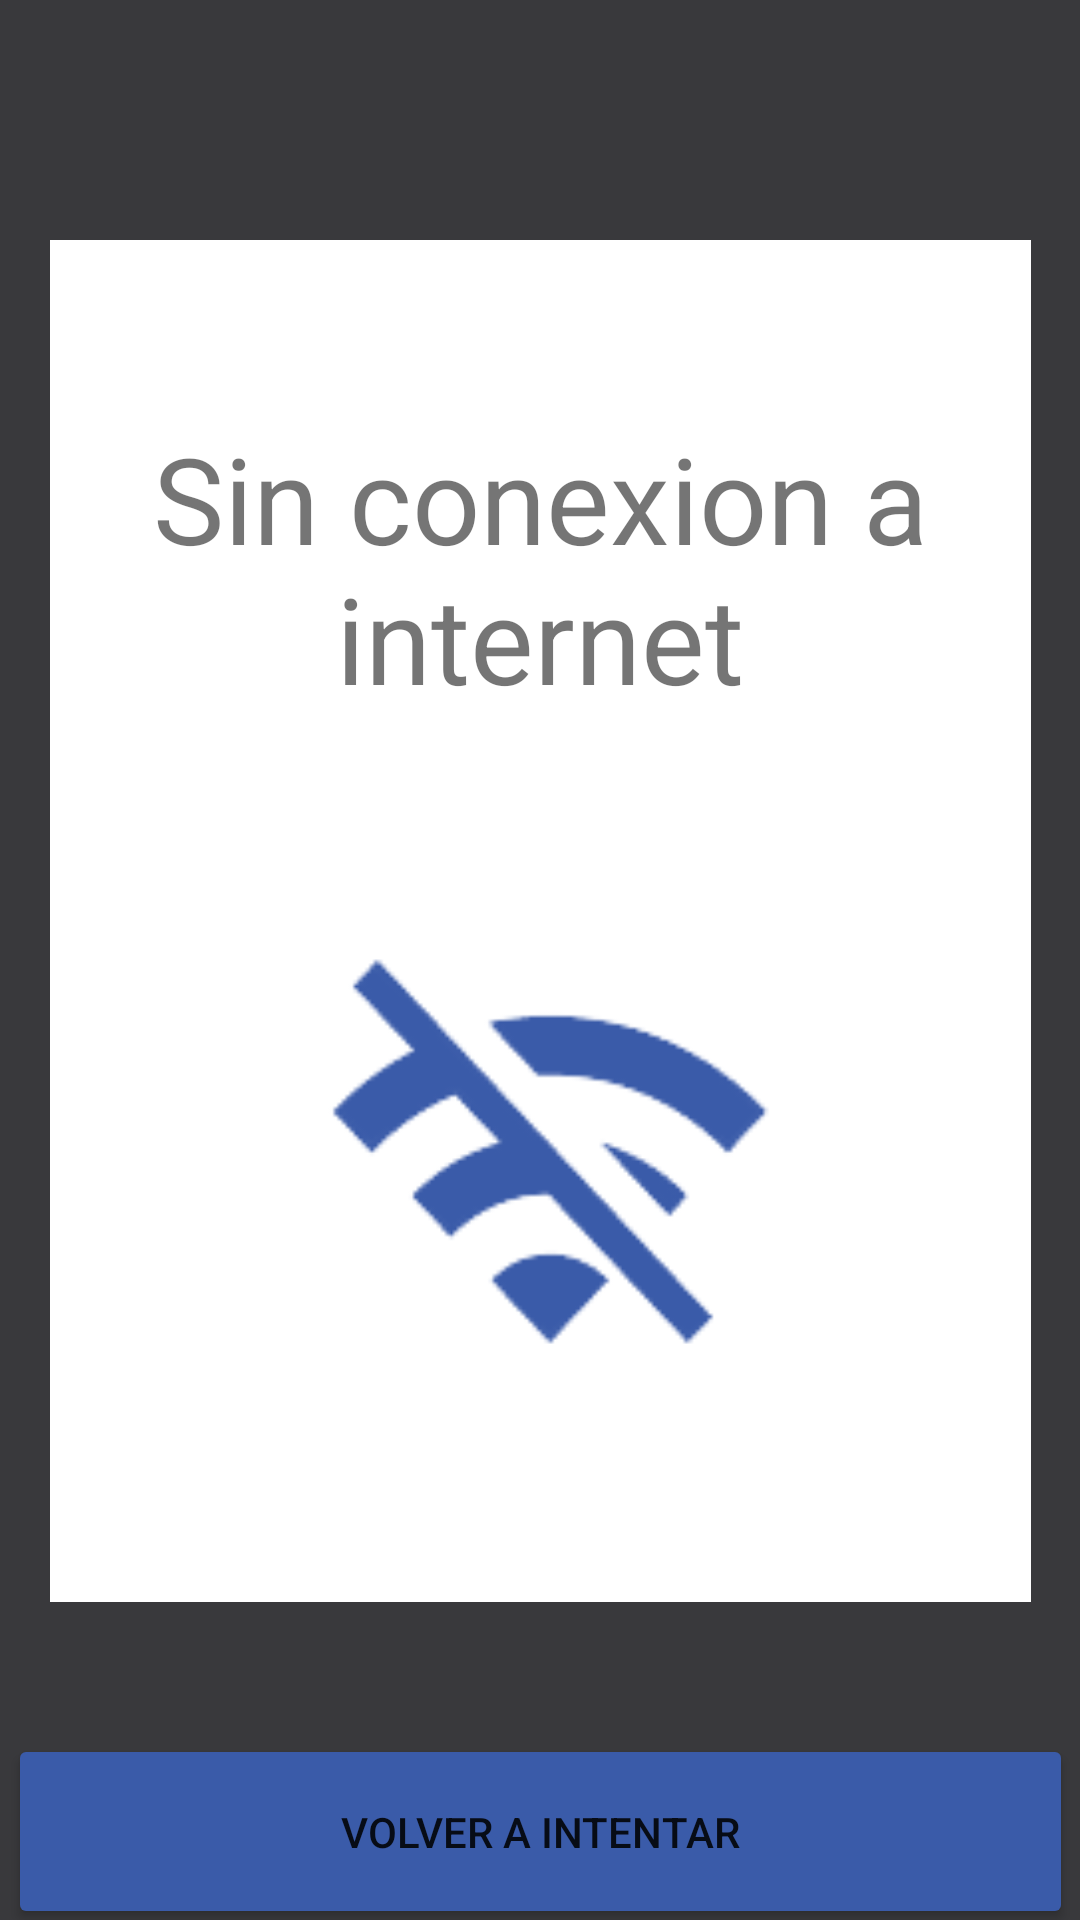

The Android layout XML behind this screen, and the referenced resources:
<!-- AndroidManifest.xml: application theme Theme.ScreenSpace -->
<!-- res/layout/activity_error_de_conexion.xml -->
<?xml version="1.0" encoding="utf-8"?>
<androidx.constraintlayout.widget.ConstraintLayout xmlns:android="http://schemas.android.com/apk/res/android"
    xmlns:app="http://schemas.android.com/apk/res-auto"
    xmlns:tools="http://schemas.android.com/tools"
    android:layout_width="match_parent"
    android:layout_height="match_parent"
    android:background="@color/blackApp"
    tools:context=".Error_De_Conexion">

    <TextView
        android:id="@+id/textView103"
        android:layout_width="327dp"
        android:layout_height="454dp"
        android:layout_marginTop="80dp"
        android:background="@color/whiteApp"
        app:layout_constraintEnd_toEndOf="parent"
        app:layout_constraintStart_toStartOf="parent"
        app:layout_constraintTop_toTopOf="parent" />

    <TextView
        android:id="@+id/textView102"
        android:layout_width="297dp"
        android:layout_height="163dp"
        android:layout_marginTop="28dp"
        android:gravity="center"
        android:text="@string/SinInternet"
        android:textSize="40sp"
        app:layout_constraintEnd_toEndOf="@+id/textView103"
        app:layout_constraintStart_toStartOf="@+id/textView103"
        app:layout_constraintTop_toTopOf="@+id/textView103" />

    <Button
        android:id="@+id/button36"
        android:layout_width="355dp"
        android:layout_height="65dp"
        android:layout_marginTop="44dp"
        android:backgroundTint="@color/blueApp"
        android:onClick="Inicio"
        android:text="@string/VolverAIntentar"
        app:cornerRadius="25dp"
        app:layout_constraintEnd_toEndOf="parent"
        app:layout_constraintStart_toStartOf="parent"
        app:layout_constraintTop_toBottomOf="@+id/textView103" />

    <ImageView
        android:id="@+id/imageView12"
        android:layout_width="188dp"
        android:layout_height="175dp"
        android:layout_marginTop="28dp"
        app:layout_constraintEnd_toEndOf="@+id/textView103"
        app:layout_constraintHorizontal_bias="0.496"
        app:layout_constraintStart_toStartOf="@+id/textView103"
        app:layout_constraintTop_toBottomOf="@+id/textView102"
        app:srcCompat="@mipmap/errorservidor" />
</androidx.constraintlayout.widget.ConstraintLayout>
<!-- resources referenced by this layout -->
<resources>
  <color name="blackApp">#39393C</color>
  <color name="blueApp">#3A5BA9</color>
  <color name="whiteApp">#FFFFFF</color>
  <!-- mipmap errorservidor: png bitmap (mipmap-hdpi, 5260 bytes) -->
  <string name="SinInternet">Sin conexion a internet</string>
  <string name="VolverAIntentar">Volver a intentar</string>
  <style name="Theme.ScreenSpace" parent="Theme.MaterialComponents.DayNight.DarkActionBar">
          
          <item name="colorPrimary">@color/purple_500</item>
          <item name="colorPrimaryVariant">@color/purple_700</item>
          <item name="colorOnPrimary">@color/white</item>
          
          <item name="colorSecondary">@color/teal_200</item>
          <item name="colorSecondaryVariant">@color/teal_700</item>
          <item name="colorOnSecondary">@color/black</item>
          
          <item name="android:statusBarColor">?attr/colorPrimaryVariant</item>
          
      </style>
  <color name="purple_500">#FF6200EE</color>
  <color name="purple_700">#FF3700B3</color>
  <color name="white">#FFFFFFFF</color>
  <color name="teal_200">#FF03DAC5</color>
  <color name="teal_700">#FF018786</color>
  <color name="black">#FF000000</color>
</resources>
